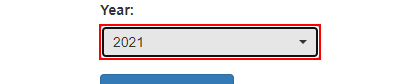
Workflow: 205_Process_ACME_Report 다운로드

Step 1: click on the button

Step 2: click on the link '{0}' (no picture)

Step 3: click on the button (no picture)

Step 4: click on the link '{0}' (no picture)

Step 5: click on the button (no picture)

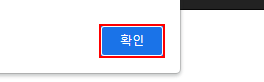
Step 6: find the push button '확인' in window 'ACME System 1 - Download Monthly Report - Chrome' (chrome.exe)

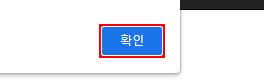
Step 7 [then]: click on the push button '확인' in window 'ACME System 1 - Download Monthly Report - Chrome' (chrome.exe)

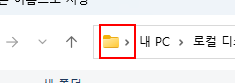
Step 8 [else]: click on the split button '모든 위치' in window '다른 이름으로 저장' (chrome.exe) (repeated 2 times)

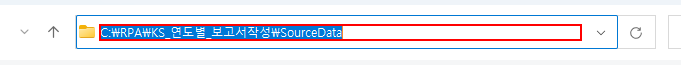
Step 10: type [Str_Path] in window '다른 이름으로 저장' (chrome.exe)

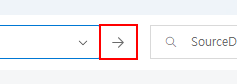
Step 11: click on the toolbar in window '다른 이름으로 저장' (chrome.exe)

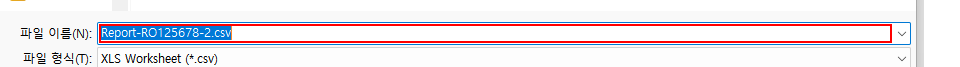
Step 12: type [Str_Name] in window '다른 이름으로 저장' (chrome.exe)
